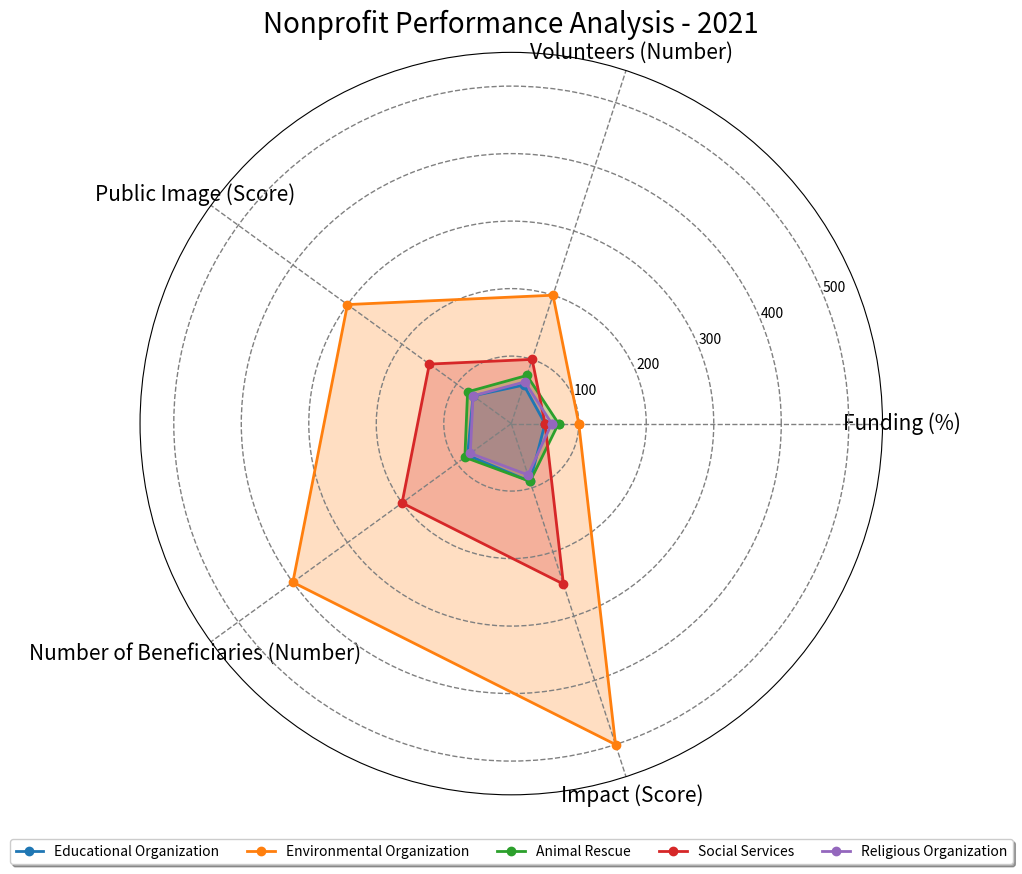

Here is the Python script that generated this plot: (Note: this script raises an exception after producing the figure.)

import numpy as np
import matplotlib.pyplot as plt

data_labels = ['Funding (%)', 'Volunteers (Number)', 'Public Image (Score)', 'Number of Beneficiaries (Number)', 'Impact (Score)']
line_labels = ['Educational Organization', 'Environmental Organization', 'Animal Rescue', 'Social Services', 'Religious Organization']
data = np.array([[50, 60, 70, 80, 90], [100, 200, 300, 400, 500], [70, 75, 80, 85, 90], [50, 100, 150, 200, 250], [60, 65, 70, 75, 80]])
data = np.concatenate((data, data[:, 0:1]), axis=1)

fig = plt.figure(figsize=(10,10))
ax = fig.add_subplot(111, polar=True)

angles = np.linspace(0, 2 * np.pi, len(data_labels) + 1, endpoint=True)
ax.set_thetagrids(angles[:-1] * 180/np.pi, data_labels, fontsize=15)
ax.set_rlim([0, np.max(data) * 1.1])
ax.set_title('Nonprofit Performance Analysis - 2021',fontsize=20)

for i in range(len(line_labels)):
    ax.plot(angles, data[i], 'o-', linewidth=2, label=line_labels[i])
    ax.fill(angles, data[i], alpha=0.25)

ax.legend(loc='upper center', bbox_to_anchor=(0.5, -0.05), fancybox=True, shadow=True, ncol=5)
plt.grid(color='gray', linestyle='--', linewidth=1)
plt.tight_layout()
plt.savefig('/cpfs01/user/yehancheng/workspace/datasets/SimChartV2/demo/radar/png/35_202312262320.png') 
plt.clf()
